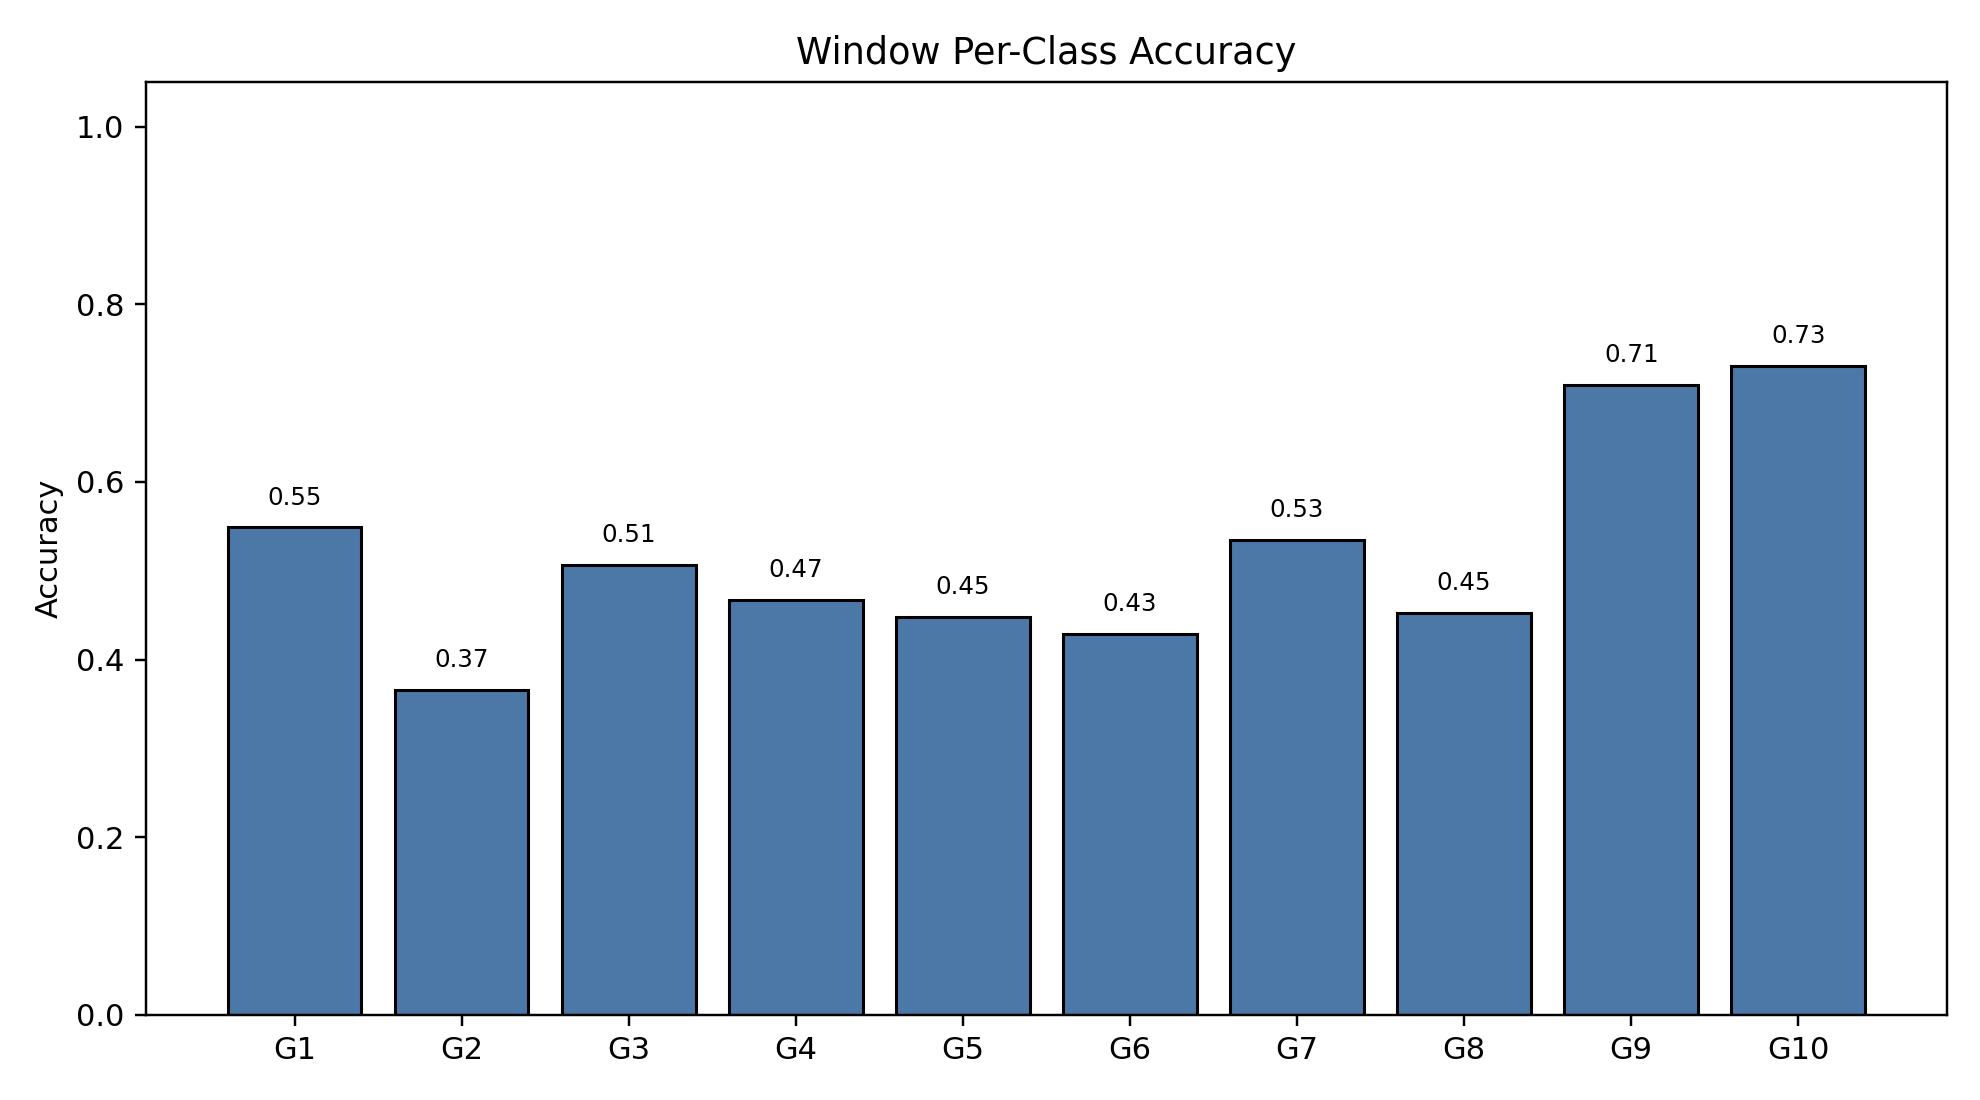

The data file committed next to this chart (first rows):
class_index, gesture_id, support, correct, accuracy
0, 1, 791, 434, 0.5487
1, 2, 692, 253, 0.3656
2, 3, 766, 388, 0.5065
3, 4, 743, 347, 0.467
4, 5, 735, 329, 0.4476
5, 6, 763, 327, 0.4286
6, 7, 754, 403, 0.5345
7, 8, 707, 320, 0.4526
8, 9, 688, 488, 0.7093
9, 10, 683, 499, 0.7306
